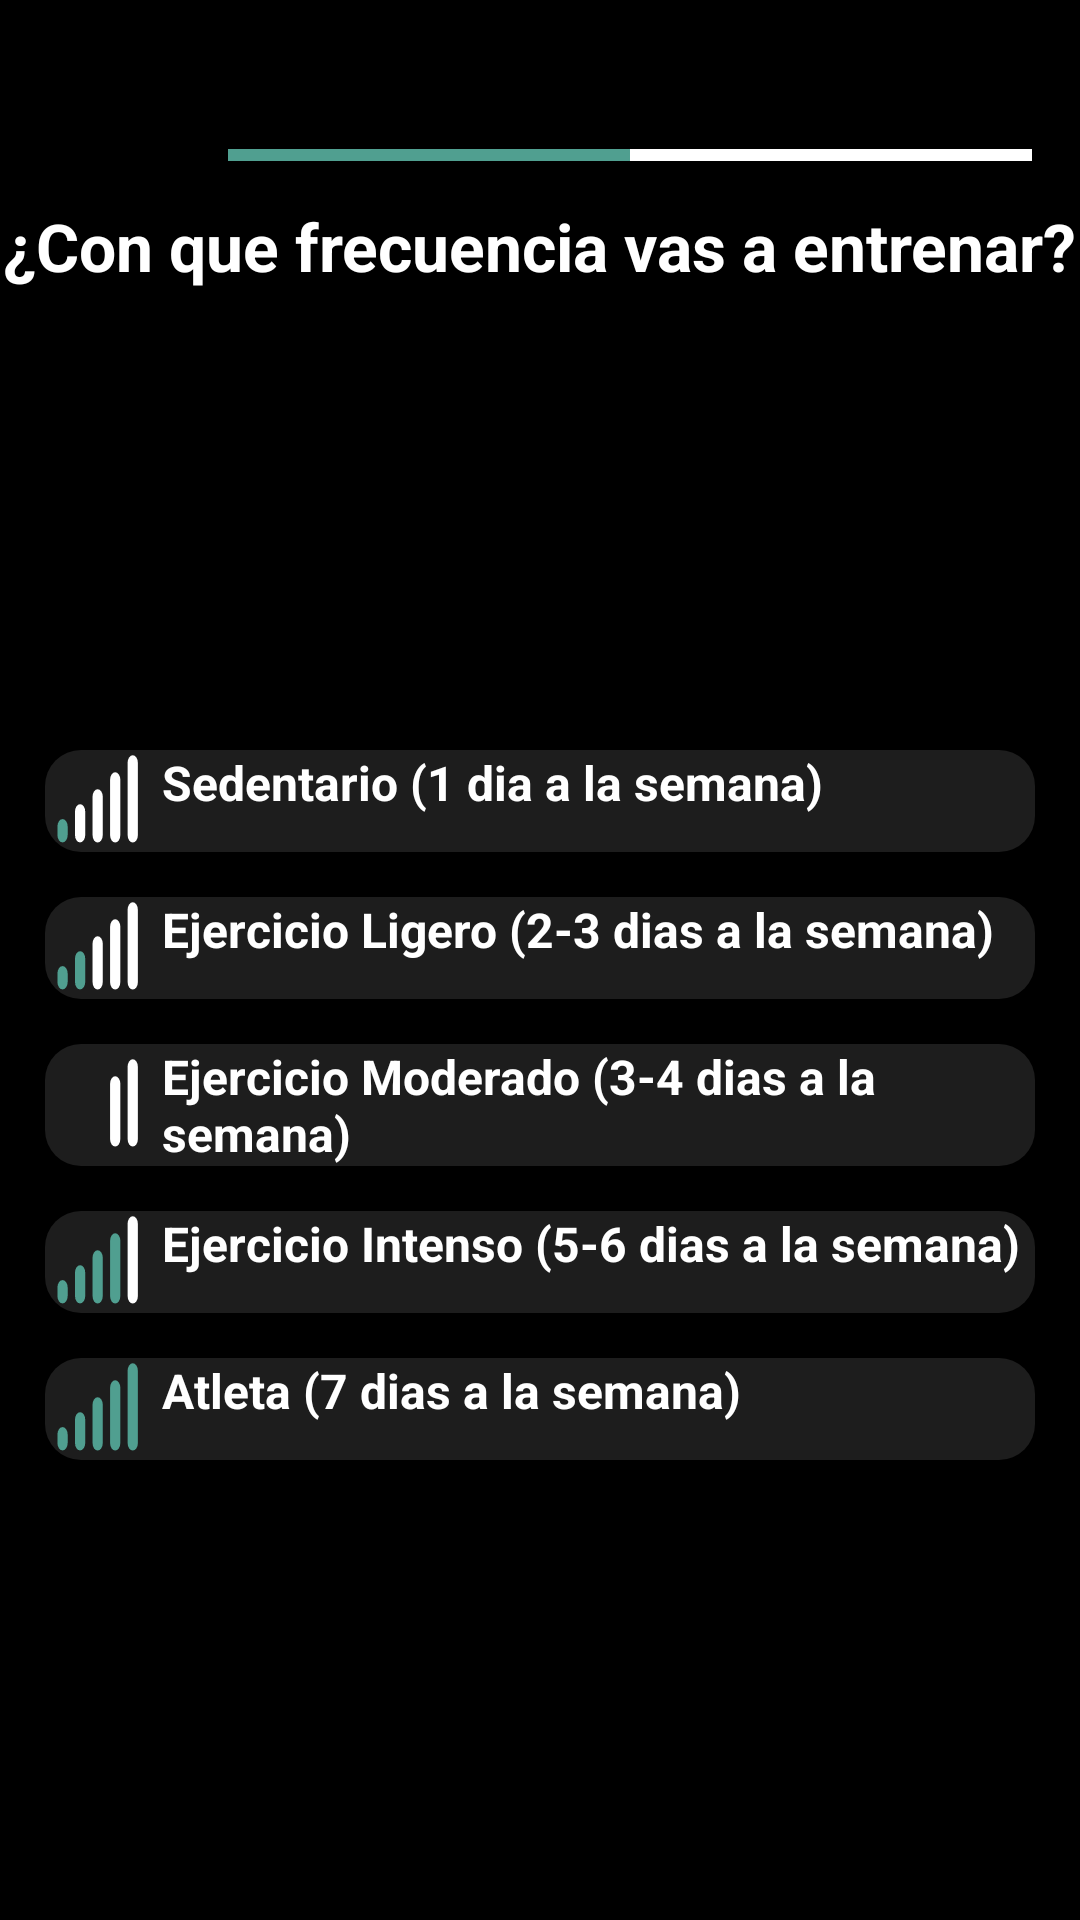

Reconstruct the res/layout file that produces this screen, plus the resources it refers to.
<!-- AndroidManifest.xml: application theme Theme.FitnessApp -->
<!-- res/layout/activity_nivel_actividad.xml -->
<?xml version="1.0" encoding="utf-8"?>
<androidx.constraintlayout.widget.ConstraintLayout xmlns:android="http://schemas.android.com/apk/res/android"
    xmlns:app="http://schemas.android.com/apk/res-auto"
    xmlns:tools="http://schemas.android.com/tools"
    android:id="@+id/main"
    android:layout_width="match_parent"
    android:layout_height="match_parent"
    android:background="@color/black"
    tools:context=".presentacion.autentification.NivelActividadActivity">

    <include
        android:id="@+id/barraProgreso"
        layout="@layout/barra_progreso"
        android:layout_width="match_parent"
        android:layout_height="wrap_content"
        app:layout_constraintStart_toStartOf="parent"
        app:layout_constraintEnd_toEndOf="parent"
        />

    <ImageButton
        android:id="@+id/botonVolverObjetivo"
        android:layout_width="36dp"
        android:layout_height="36dp"
        android:background="@android:color/transparent"
        app:layout_constraintStart_toStartOf="parent"
        app:layout_constraintTop_toTopOf="parent"
        app:layout_constraintBottom_toBottomOf="parent"
        app:layout_constraintEnd_toEndOf="parent"
        app:srcCompat="@drawable/ic_flecha_atras"
        app:layout_constraintVertical_bias="0.039"
        app:layout_constraintHorizontal_bias="0.07"/>

    <TextView
        android:id="@+id/tituloActividad"
        android:layout_width="wrap_content"
        android:layout_height="wrap_content"
        android:text="¿Con que frecuencia vas a entrenar?"
        android:textColor="@color/white"
        android:textSize="22sp"
        android:textStyle="bold"
        app:layout_constraintEnd_toEndOf="parent"
        app:layout_constraintStart_toStartOf="parent"
        app:layout_constraintTop_toTopOf="parent"
        app:layout_constraintBottom_toBottomOf="parent"
        app:layout_constraintVertical_bias="0.11"/>

    <ImageView
        android:id="@+id/imagenObjetivo"
        android:layout_width="100dp"
        android:layout_marginTop="15dp"
        android:layout_height="100dp"
        app:srcCompat="@drawable/ic_actvidad"
        app:layout_constraintTop_toBottomOf="@+id/tituloActividad"
        app:layout_constraintEnd_toEndOf="parent"
        app:layout_constraintStart_toStartOf="parent"
        app:layout_constraintBottom_toBottomOf="parent"
        app:layout_constraintVertical_bias="0.05"/>

    <RadioGroup
        android:id="@+id/grupoActividad"
        android:layout_width="match_parent"
        android:layout_height="wrap_content"
        app:layout_constraintTop_toBottomOf="@+id/imagenObjetivo"
        app:layout_constraintEnd_toEndOf="parent"
        app:layout_constraintStart_toStartOf="parent"
        app:layout_constraintBottom_toBottomOf="parent"
        app:layout_constraintVertical_bias="0.1"
        android:layout_marginStart="15dp"
        android:layout_marginEnd="15dp">

        <RadioButton
            android:id="@+id/botonSedentario"
            android:layout_width="match_parent"
            android:layout_height="wrap_content"
            android:text="Sedentario (1 dia a la semana)"
            android:textStyle="bold"
            android:textColor="@color/white"
            android:textSize="16sp"
            android:drawableStart="@drawable/ic_actividad_sedentario"
            android:background="@drawable/fondo_opciones"
            android:layout_marginBottom="15dp"
            android:button="@null" />

        <RadioButton
            android:id="@+id/botonEjercicioLigero"
            android:layout_width="match_parent"
            android:layout_height="wrap_content"
            android:text="Ejercicio Ligero (2-3 dias a la semana)"
            android:textStyle="bold"
            android:textColor="@color/white"
            android:textSize="16sp"
            android:drawableStart="@drawable/ic_actividad_ligera"
            android:background="@drawable/fondo_opciones"
            android:layout_marginBottom="15dp"
            android:button="@null"/>

        <RadioButton
            android:id="@+id/botonEjercicioModerado"
            android:layout_width="match_parent"
            android:layout_height="wrap_content"
            android:text="Ejercicio Moderado (3-4 dias a la semana)"
            android:textStyle="bold"
            android:textColor="@color/white"
            android:textSize="16sp"
            android:drawableStart="@drawable/ic_actividad_moderado"
            android:background="@drawable/fondo_opciones"
            android:layout_marginBottom="15dp"
            android:button="@null"/>

        <RadioButton
            android:id="@+id/botonEjercicioIntenso"
            android:layout_width="match_parent"
            android:layout_height="wrap_content"
            android:text="Ejercicio Intenso (5-6 dias a la semana)"
            android:textStyle="bold"
            android:textColor="@color/white"
            android:textSize="16sp"
            android:drawableStart="@drawable/ic_actividad_intensa"
            android:background="@drawable/fondo_opciones"
            android:layout_marginBottom="15dp"
            android:button="@null"/>

        <RadioButton
            android:id="@+id/botonAtleta"
            android:layout_width="match_parent"
            android:layout_height="wrap_content"
            android:text="Atleta (7 dias a la semana)"
            android:textStyle="bold"
            android:textColor="@color/white"
            android:textSize="16sp"
            android:drawableStart="@drawable/ic_actividad_atleta"
            android:background="@drawable/fondo_opciones"
            android:button="@null"/>

    </RadioGroup>

    <Button
        android:id="@+id/botonSiguiente"
        android:layout_width="match_parent"
        android:layout_height="wrap_content"
        android:backgroundTint="@color/BotonesImagenes"
        android:text="Siguiente"
        android:textColor="@color/black"
        android:textSize="18dp"
        android:layout_marginStart="15dp"
        android:layout_marginEnd="15dp"
        app:layout_constraintBottom_toBottomOf="parent"
        app:layout_constraintEnd_toEndOf="parent"
        app:layout_constraintStart_toStartOf="parent"
        app:layout_constraintTop_toBottomOf="@+id/imagenObjetivo"
        app:layout_constraintVertical_bias="0.87"/>


</androidx.constraintlayout.widget.ConstraintLayout>
<!-- res/layout/barra_progreso.xml (included above) -->
<?xml version="1.0" encoding="utf-8"?>
<LinearLayout xmlns:android="http://schemas.android.com/apk/res/android"
    android:layout_width="match_parent"
    android:layout_height="wrap_content"
    android:orientation="vertical"
    android:padding="16dp"
    android:paddingBottom="16dp">

    <ProgressBar
        android:id="@+id/barraProgresoLayout"
        android:layout_width="match_parent"
        android:layout_height="wrap_content"
        style="@style/Widget.AppCompat.ProgressBar.Horizontal"
        android:layout_marginTop="27.5dp"
        android:layout_marginStart="60dp"
        android:max="100"
        android:progress="50"
        android:backgroundTint="#424242"
        android:progressTint="@color/colorImparcial"/>

</LinearLayout>
<!-- resources referenced by this layout -->
<resources>
  <color name="black">#FF000000</color>
  <color name="colorImparcial">#509F90</color>
  <color name="white">#FFFFFFFF</color>
  <!-- drawable fondo_opciones (drawable) -->
  <?xml version="1.0" encoding="utf-8"?>
  <selector xmlns:android="http://schemas.android.com/apk/res/android">
  
      
      <item android:state_checked="true">
          <shape android:shape="rectangle">
              <corners android:radius="12dp"/>
              <solid android:color="#1D1D1D"/>
              <stroke android:color="@color/BotonesImagenes" android:width="2dp" />
          </shape>
      </item>
  
      
      <item android:state_checked="false" >
          <shape android:shape="rectangle">
              <solid android:color="#1D1D1D"/>
              <corners android:radius="12dp"/>
          </shape>
  
      </item>
  
  </selector>
  <!-- drawable ic_actividad_sedentario (drawable) -->
  <vector xmlns:android="http://schemas.android.com/apk/res/android"
      android:width="39dp"
      android:height="34dp"
      android:viewportWidth="40"
      android:viewportHeight="24">
  
    <path
        android:pathData="M6,20L6, 18"
        android:strokeLineJoin="round"
        android:strokeWidth="3.5"
        android:strokeColor="@color/colorImparcial"
        android:strokeLineCap="round"/>
  
    <path
        android:pathData="M12,20L12,14.5"
        android:strokeLineJoin="round"
        android:strokeWidth="3.5"
        android:strokeColor="@color/white"
        android:strokeLineCap="round"/>
  
    <path
        android:pathData="M18,20L18,11"
        android:strokeLineJoin="round"
        android:strokeWidth="3.5"
        android:strokeColor="@color/white"
        android:strokeLineCap="round"/>
  
    <path
        android:pathData="M24,20L24,7"
        android:strokeLineJoin="round"
        android:strokeWidth="3.5"
        android:strokeColor="@color/white"
        android:strokeLineCap="round"/>
  
    <path
        android:pathData="M30,20L30, 3"
        android:strokeLineJoin="round"
        android:strokeWidth="3.5"
        android:strokeColor="@color/white"
        android:strokeLineCap="round"/>
  
  </vector>
  <!-- drawable ic_actvidad (drawable) -->
  <vector
      xmlns:android="http://schemas.android.com/apk/res/android"
      android:height="24dp"
      android:tint="@color/BotonesImagenes"
      android:viewportHeight="24"
      android:viewportWidth="24"
      android:width="24dp">
        
      <path android:fillColor="@android:color/white"
          android:pathData="M20,3h-1L19,1h-2v2L7,3L7,1L5,1v2L4,3c-1.1,0 -2,0.9 -2,2v16c0,1.1 0.9,2 2,2h16c1.1,0 2,-0.9 2,-2L22,5c0,-1.1 -0.9,-2 -2,-2zM20,21L4,21L4,8h16v13z"/>
      
  </vector>
  <!-- drawable ic_flecha_atras (drawable) -->
  <vector xmlns:android="http://schemas.android.com/apk/res/android"
      android:autoMirrored="true"
      android:height="45dp"
      android:tint="@color/white"
      android:viewportHeight="23"
      android:viewportWidth="24"
      android:width="45dp">
        
      <path android:fillColor="@android:color/white"
          android:pathData="M21,11H6.83l3.58,-3.59L9,6l-6,6 6,6 1.41,-1.41L6.83,13H21z"/>
      
  </vector>
  <style name="Theme.FitnessApp" parent="Base.Theme.FitnessApp">
      
      <item name="android:navigationBarColor">@android:color/transparent</item>
      <item name="android:statusBarColor">@android:color/transparent</item>
      <item name="android:windowLightStatusBar">?attr/isLightTheme</item>
    </style>
</resources>
